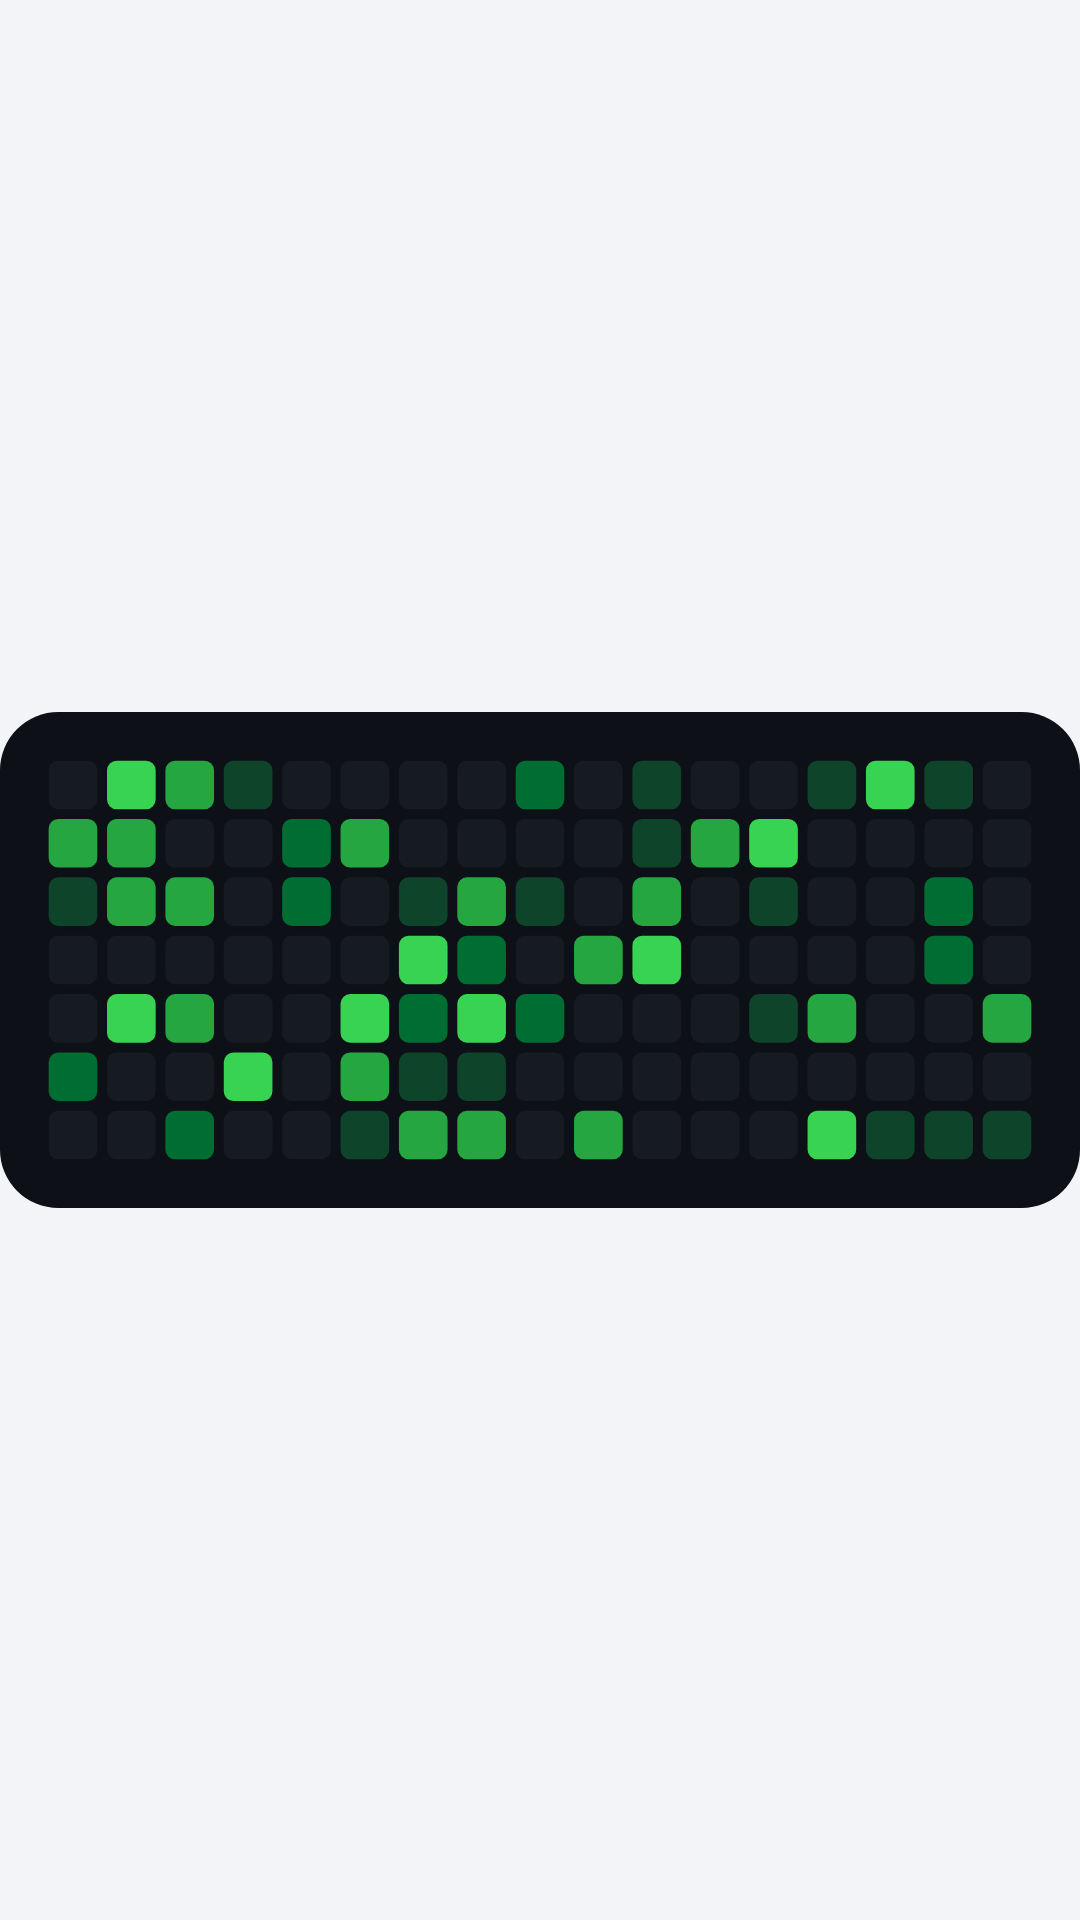

Produce the Android XML layout that renders to this screen, including the resource entries it uses.
<!-- AndroidManifest.xml: application theme Theme.GithubWidget -->
<!-- res/layout/widget_preview.xml -->
<?xml version="1.0" encoding="utf-8"?>
<ImageView xmlns:android="http://schemas.android.com/apk/res/android"
    android:layout_width="match_parent"
    android:layout_height="match_parent"
    android:contentDescription="@string/widget_label"
    android:scaleType="fitCenter"
    android:src="@drawable/widget_preview_image" />
<!-- resources referenced by this layout -->
<resources>
  <!-- drawable widget_preview_image: vector/xml drawable (drawable, 11110 chars, omitted) -->
  <string name="widget_label">GitHub Contributions</string>
  <style name="Theme.GithubWidget" parent="android:Theme.Material.Light.NoActionBar">
          <item name="android:statusBarColor">@android:color/transparent</item>
          <item name="android:navigationBarColor">@android:color/transparent</item>
          
          <item name="android:windowBackground">@color/app_background</item>
      </style>
  <color name="app_background">#F2F4F7</color>
</resources>
